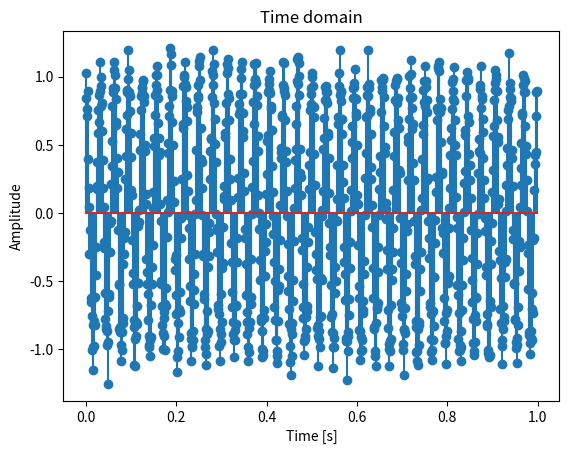
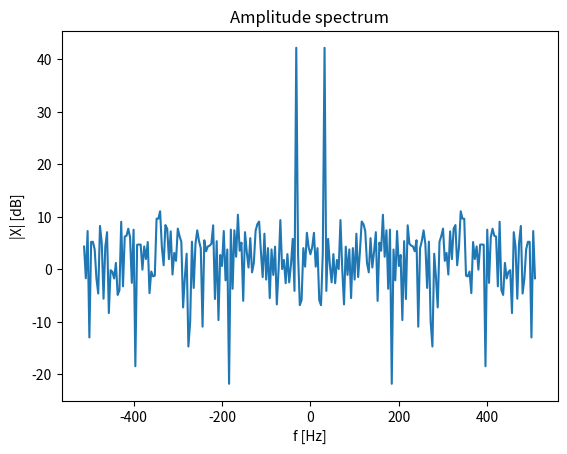

These charts were generated, in order, by the following Python code:
# ***************************************
#     Discrete frequency axis example
# ***************************************
# Ericsson Nikola Tesla
# DSP Hackaton 2021
# 
# Basic level example
#

# Here we present how the frequency of a continuous signal maps
# to its discrete signal counterpart on the [-pi,pi> frequency axis.

import math
import numpy as np

import matplotlib.pyplot as plt

from scipy.fft import fft

## Generate a sine signal with some noise 

fs=1.024e3 # Sampling frequency
N=1024 # Number of samples of sine signal
f0=32 # Signal frequency

# Time axis, normalized to fs
t=np.arange(0,N-1)/fs 

# Signal
x = np.cos(2 * np.pi * f0 * t)

noise = np.random.normal(0, .1, x.shape)
x = x + noise

## Calculate spectrum
Nfft=256

# Spacing between each FFT bin
deltaf=fs/Nfft

# Frequency axis
f=np.fft.fftfreq(Nfft,1/fs)
f=np.fft.fftshift(f)

# FFT
X=np.fft.fft(x,Nfft)
X=np.fft.fftshift(X)

## Plots

# Time domain
plt.figure()
plt.stem(t,x)
plt.xlabel('Time [s]')
plt.ylabel('Amplitude')
plt.title('Time domain')

plt.show(block=False)

# Amplitude spectrum
plt.figure()
plt.plot(f,20*np.log10(np.abs(X)))
plt.ylabel('|X| [dB]')
plt.xlabel('f [Hz]')
plt.title('Amplitude spectrum')

plt.show()

## Discussion
# The second figure shows the amplitude spectrum of a sine signal.
# The signal was generated with central frequency of 32. (We interpret
# the time scale as being in seconds, so we say the frequency is in
# units of Hertz.)
# After discretization in 1024 points, with a sampling frequency fs, we
# obtain a discrete signal for which we observe the frequency axis in
# interval [-pi, pi>. However, knowing the sampling frequency, this axis
# can be interpreted as [-fs/2,fs/2>, which we then used when plotting
# the spectrum.

input("Example 04 complete.")
